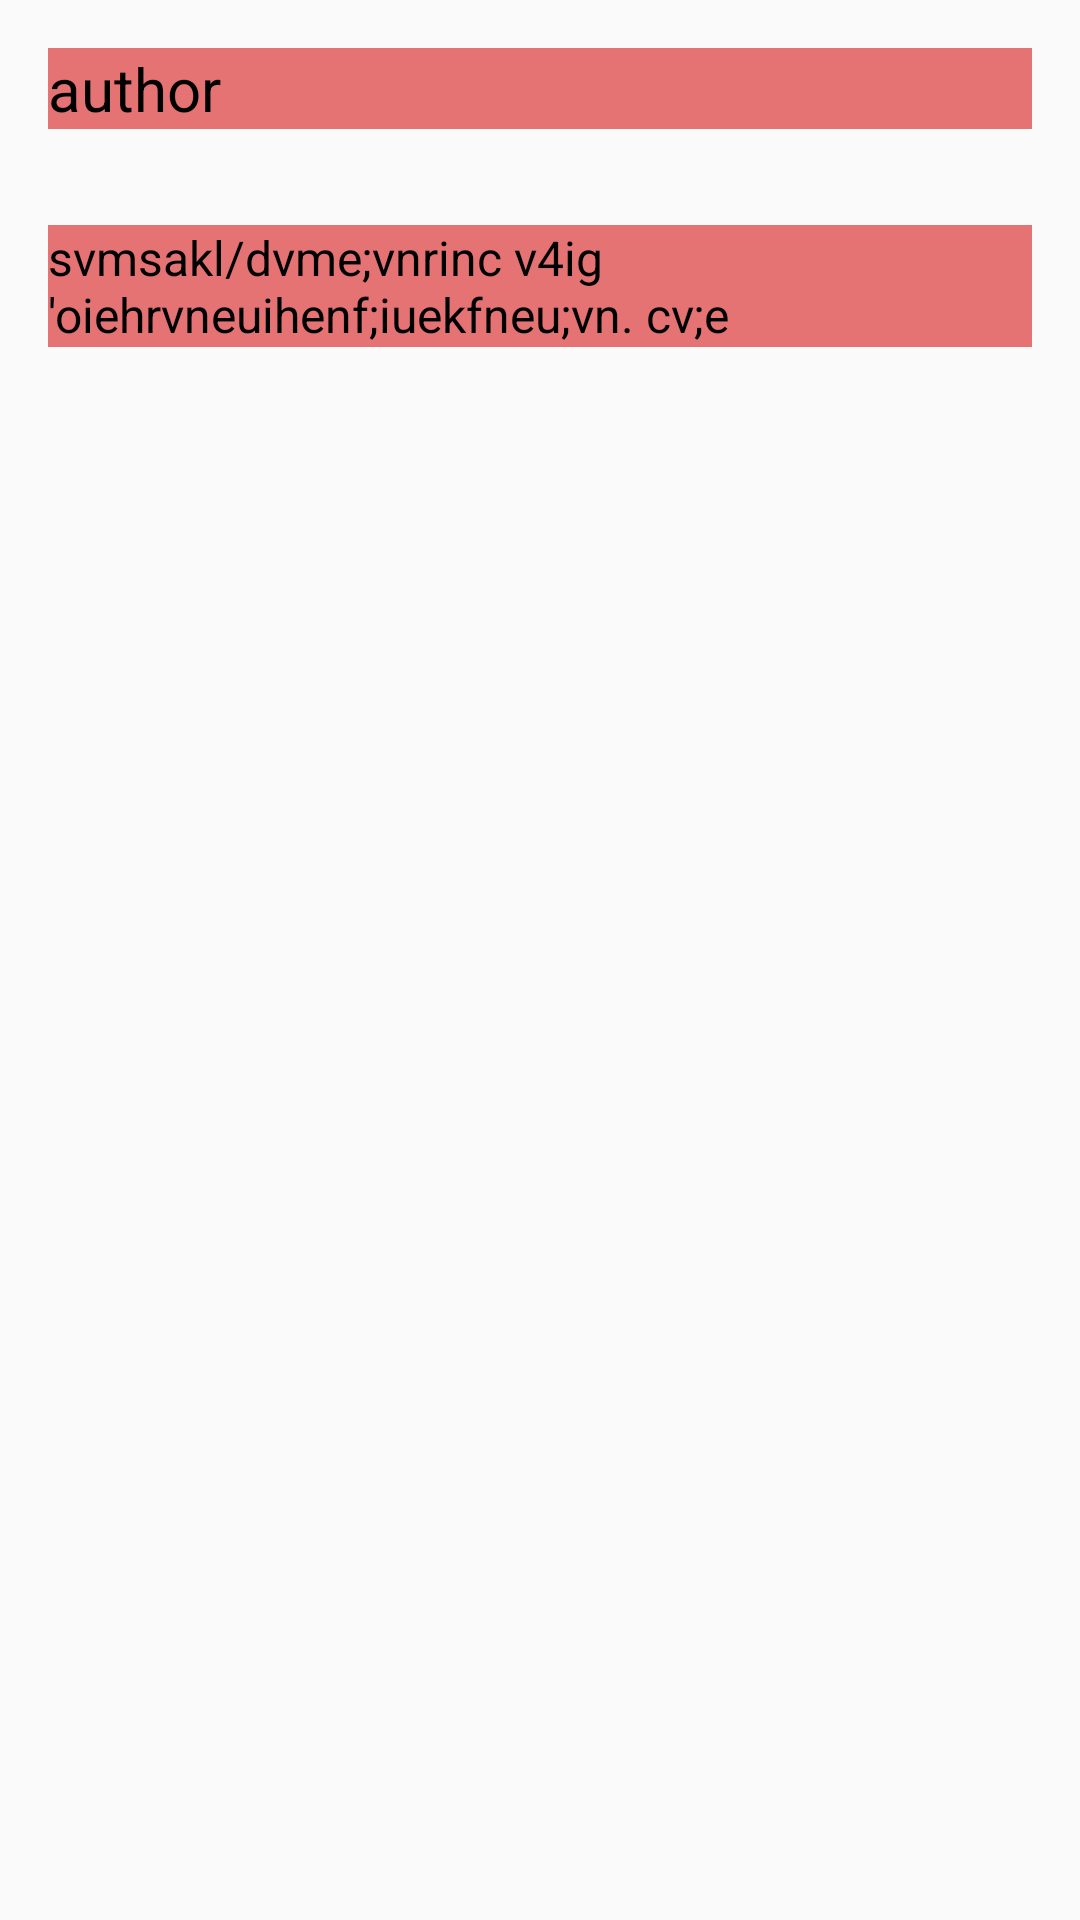

Produce the Android XML layout that renders to this screen, including the resource entries it uses.
<!-- AndroidManifest.xml: application theme AppTheme -->
<!-- res/layout/reviews_item.xml -->
<?xml version="1.0" encoding="utf-8"?>
<LinearLayout xmlns:android="http://schemas.android.com/apk/res/android"
    android:orientation="vertical" android:layout_width="match_parent"
    android:layout_height="wrap_content"
    android:layout_margin="@dimen/activity_horizontal_margin">
    <TextView
        android:layout_width="match_parent"
        android:layout_height="wrap_content"
        android:textSize="20sp"
        android:id="@+id/author"
        android:textColor="#000000"
        android:text="author"
        android:layout_margin="@dimen/activity_vertical_margin"
        android:background="@color/colorAccent"/>
    <TextView
        android:layout_width="match_parent"
        android:layout_height="wrap_content"
        android:textSize="16sp"
        android:id="@+id/content"
        android:textColor="#000000"
        android:text="svmsakl/dvme;vnrinc v4ig
        'oiehrvneuihenf;iuekfneu;vn. cv;e"
        android:layout_margin="@dimen/activity_vertical_margin"
        android:background="@color/colorAccent"/>
</LinearLayout>
<!-- resources referenced by this layout -->
<resources>
  <color name="colorAccent">@color/material_red300</color>
  <dimen name="activity_horizontal_margin">16dp</dimen>
  <dimen name="activity_vertical_margin">16dp</dimen>
  <style name="AppTheme" parent="Theme.AppCompat.Light.DarkActionBar">
          
          <item name="colorPrimary">@color/colorPrimary</item>
          <item name="colorPrimaryDark">@color/colorPrimaryDark</item>
          <item name="colorAccent">@color/colorAccent</item>
      </style>
  <color name="material_red300">#ffe57373</color>
  <color name="colorPrimary">@color/material_red600</color>
  <color name="colorPrimaryDark">@color/material_red800</color>
  <color name="material_red600">#ffe53935</color>
  <color name="material_red800">#ffc62828</color>
</resources>
